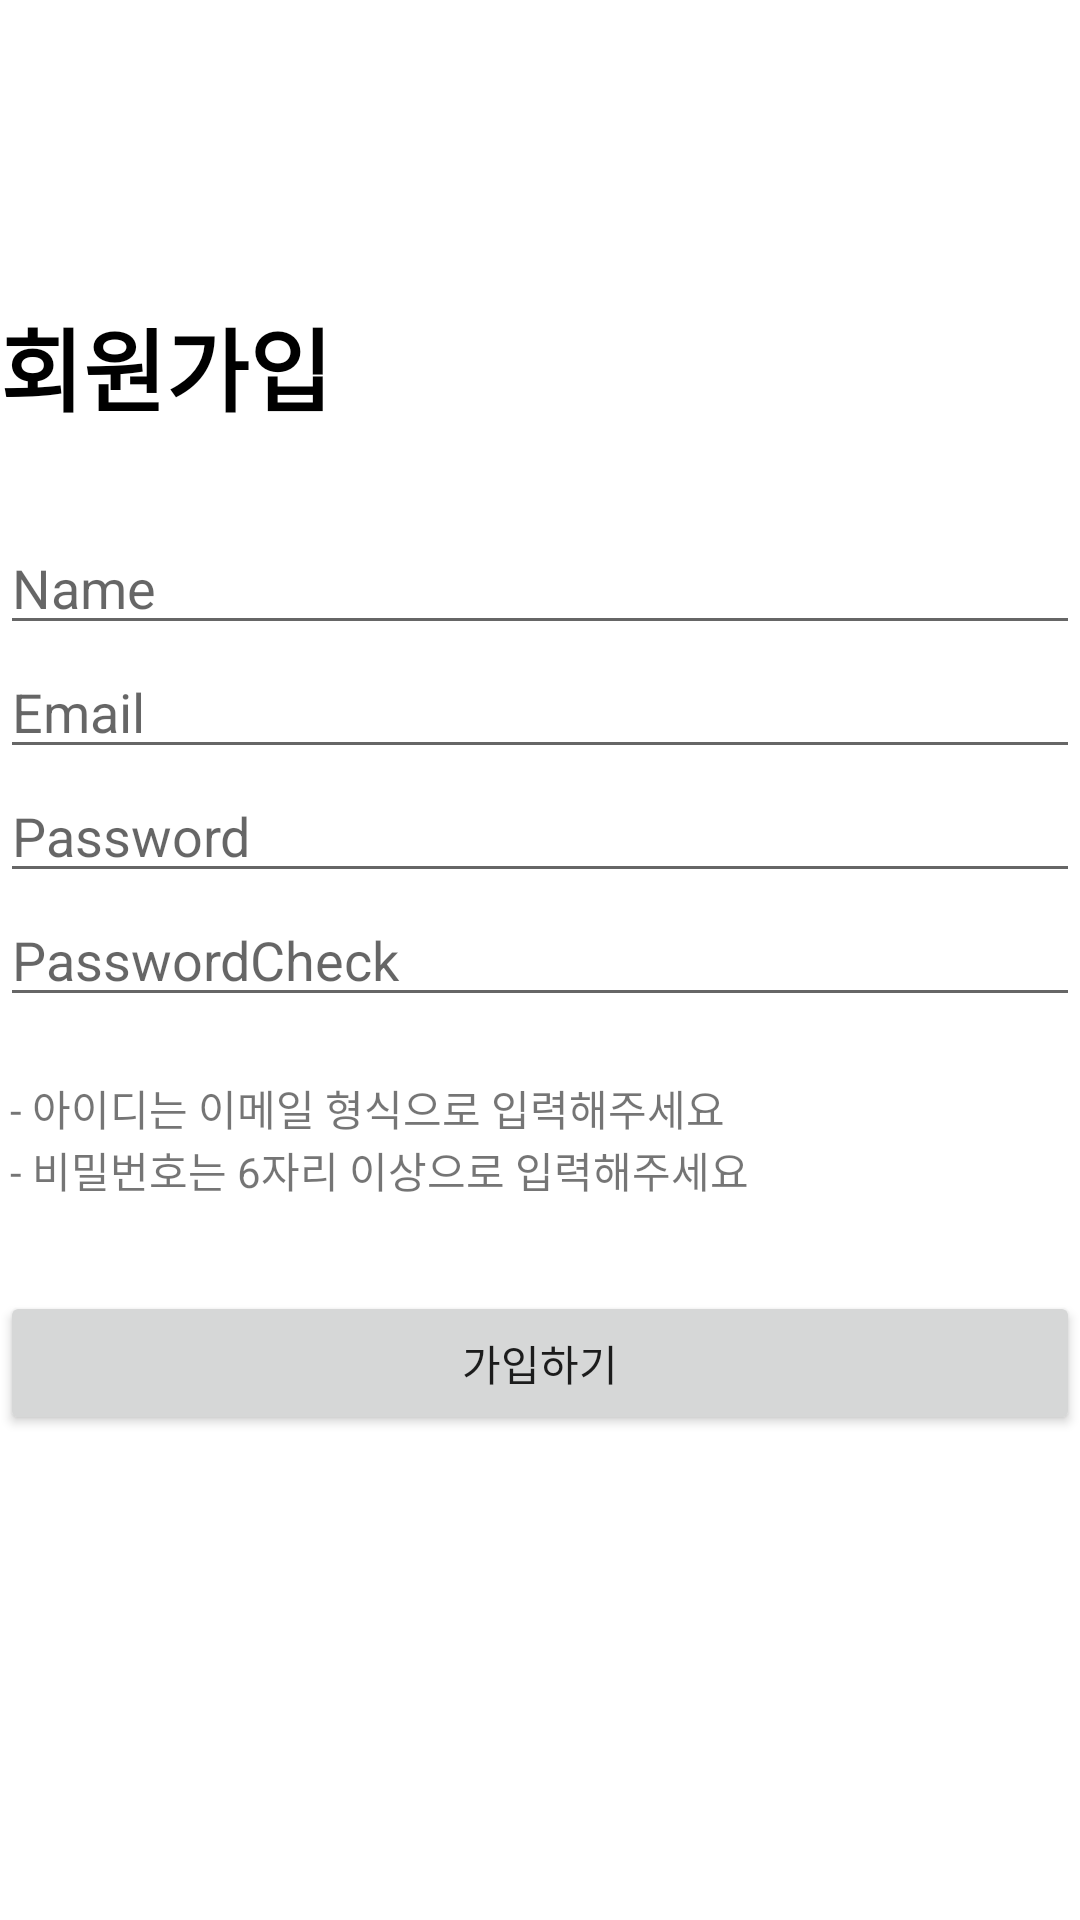

The Android layout XML behind this screen, and the referenced resources:
<!-- AndroidManifest.xml: application theme Theme.Essential03 -->
<!-- res/layout/activity_register.xml -->
<?xml version="1.0" encoding="utf-8"?>
<LinearLayout xmlns:android="http://schemas.android.com/apk/res/android"
    xmlns:app="http://schemas.android.com/apk/res-auto"
    android:layout_width="match_parent"
    android:layout_height="match_parent"
    android:orientation="vertical"
    android:layout_marginLeft="20dp"
    android:layout_marginRight="20dp">

    <TextView
        android:layout_width="match_parent"
        android:layout_height="wrap_content"
        android:text="회원가입"
        android:textSize="30dp"
        android:layout_marginTop="100dp"
        android:layout_marginBottom="30dp"
        android:textColor="#000000"
        android:textStyle="bold"
        />

    <EditText
        android:layout_width="match_parent"
        android:layout_height="wrap_content"
        android:id="@+id/mName"
        android:hint="Name"
        />
    <EditText
        android:layout_width="match_parent"
        android:layout_height="wrap_content"
        android:id="@+id/mEmail"
        android:hint="Email"
        />
    <EditText
        android:layout_width="match_parent"
        android:layout_height="wrap_content"
        android:id="@+id/mPassword"
        android:hint="Password"
        android:inputType="textPassword"
        />
    <EditText
        android:layout_width="match_parent"
        android:layout_height="wrap_content"
        android:id="@+id/mPasswordCheck"
        android:hint="PasswordCheck"
        android:inputType="textPassword"
        />
    <TextView
        android:layout_marginTop="20dp"
        android:layout_width="match_parent"
        android:layout_height="wrap_content"
        android:text=" - 아이디는 이메일 형식으로 입력해주세요"
        />
    <TextView
        android:layout_width="match_parent"
        android:layout_height="wrap_content"
        android:text=" - 비밀번호는 6자리 이상으로 입력해주세요"
        android:layout_marginBottom="30dp"
        />
    <Button
        android:layout_width="match_parent"
        android:layout_height="wrap_content"
        android:id="@+id/register"
        android:text="가입하기"
        />



</LinearLayout>
<!-- resources referenced by this layout -->
<resources>
  <style name="Theme.Essential03" parent="Theme.MaterialComponents.DayNight.DarkActionBar">
          
          <item name="colorPrimary">@color/purple_500</item>
          <item name="colorPrimaryVariant">@color/purple_700</item>
          <item name="colorOnPrimary">@color/white</item>
          
          <item name="colorSecondary">@color/teal_200</item>
          <item name="colorSecondaryVariant">@color/teal_700</item>
          <item name="colorOnSecondary">@color/black</item>
          
          <item name="android:statusBarColor" tools:targetApi="l">?attr/colorPrimaryVariant</item>
          
          <item name="windowNoTitle">true</item>
      </style>
  <!-- not gathered from this repository: default colours our renderer supplied (Android Studio template values) -->
  <color name="purple_500">#FF6200EE</color>
  <color name="purple_700">#FF3700B3</color>
  <color name="teal_200">#FF03DAC5</color>
  <color name="teal_700">#FF018786</color>
  <color name="black">#FF000000</color>
  <color name="white">#FFFFFFFF</color>
</resources>
